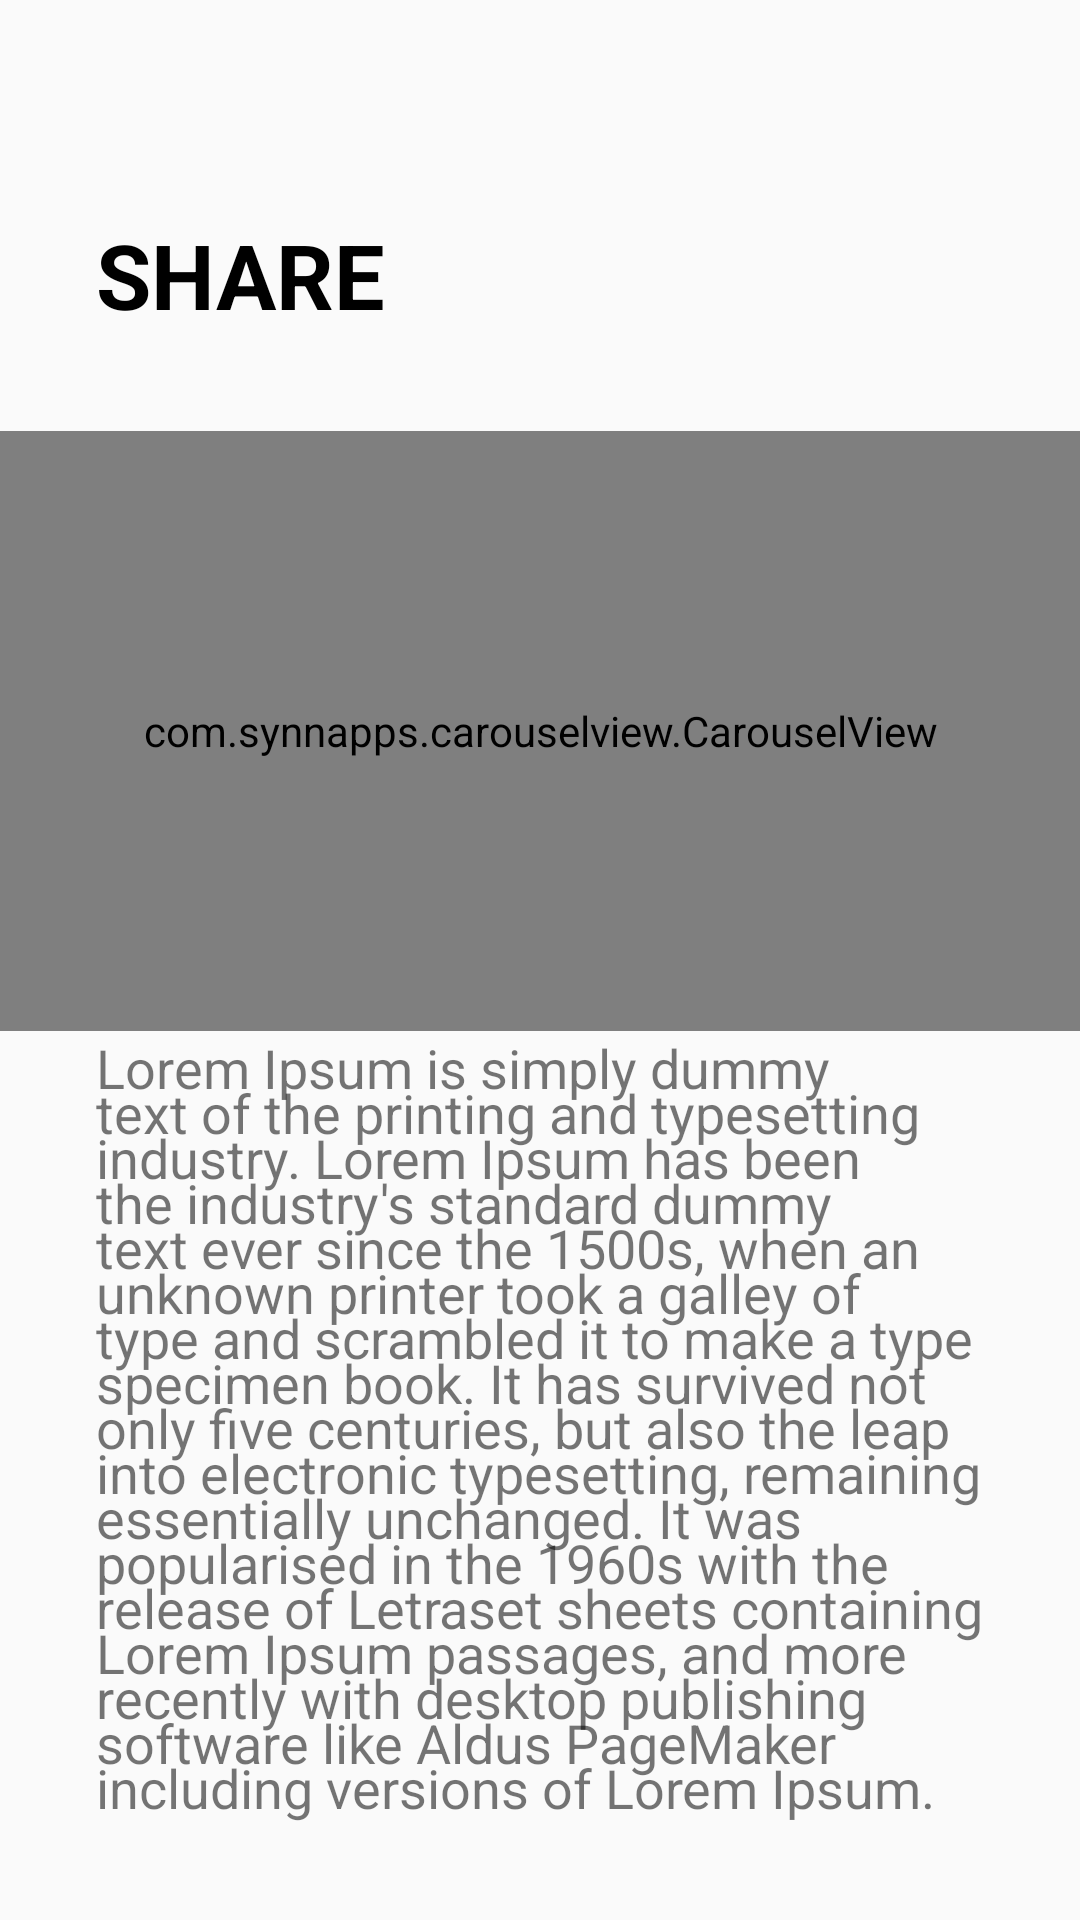

Produce the Android XML layout that renders to this screen, including the resource entries it uses.
<!-- AndroidManifest.xml: application theme Theme.Shere -->
<!-- res/layout/home_motion_scene_end.xml -->
<?xml version="1.0" encoding="utf-8"?>

<FrameLayout xmlns:android="http://schemas.android.com/apk/res/android"
    xmlns:app="http://schemas.android.com/apk/res-auto"
    xmlns:tools="http://schemas.android.com/tools"
    android:layout_width="match_parent"
    android:layout_height="match_parent"
    tools:context=".Home">

    <androidx.constraintlayout.widget.ConstraintLayout
        android:layout_width="match_parent"
        android:layout_height="match_parent">
        

        <ImageView
            android:id="@+id/headerImage"
            android:layout_width="match_parent"
            android:layout_height="0dp"
            android:scaleType="centerCrop"
            android:scaleX="1"
            android:scaleY="1"
            android:src="@drawable/mainbackground"
            app:layout_constraintBottom_toTopOf="@+id/contentLayout"
            app:layout_constraintEnd_toEndOf="parent"
            app:layout_constraintStart_toStartOf="parent"
            app:layout_constraintTop_toTopOf="parent" />

        <LinearLayout
            android:id="@+id/contentLayout"
            android:layout_width="0dp"
            android:layout_height="wrap_content"
            android:orientation="vertical"
            app:layout_constraintBottom_toBottomOf="parent"
            app:layout_constraintEnd_toEndOf="parent"
            app:layout_constraintStart_toStartOf="parent">

            <com.synnapps.carouselview.CarouselView
                android:id="@+id/carouselView"
                android:layout_width="match_parent"
                android:layout_height="200dp"
                app:fillColor="#FFFFFFFF"
                app:pageColor="#00000000"
                app:radius="6dp"
                app:slideInterval="3000"
                app:strokeColor="#FF777777"
                app:strokeWidth="1dp"/>

            <TextView
                android:id="@+id/textView"
                android:layout_width="match_parent"
                android:layout_height="wrap_content"
                android:paddingStart="32dp"
                android:paddingEnd="32dp"
                android:paddingBottom="32dp"
                android:text="Lorem Ipsum is simply dummy text of the printing and typesetting industry. Lorem Ipsum has been the industry's standard dummy text ever since the 1500s, when an unknown printer took a galley of type and scrambled it to make a type specimen book. It has survived not only five centuries, but also the leap into electronic typesetting, remaining essentially unchanged. It was popularised in the 1960s with the release of Letraset sheets containing Lorem Ipsum passages, and more recently with desktop publishing software like Aldus PageMaker including versions of Lorem Ipsum."
                android:textSize="18sp"
                app:lineHeight="15dp" />
        </LinearLayout>

        <LinearLayout
            android:id="@+id/titleLayout"
            android:layout_width="match_parent"
            android:layout_height="wrap_content"
            android:orientation="vertical"
            app:layout_constraintBottom_toTopOf="@+id/contentLayout"
            app:layout_constraintEnd_toEndOf="parent"
            app:layout_constraintStart_toStartOf="parent">

            <TextView
                android:id="@+id/titleText"
                android:layout_width="match_parent"
                android:layout_height="wrap_content"
                android:background="@drawable/title_layout_bg"
                android:padding="32dp"
                android:text="SHARE"
                android:textColor="@color/black"
                android:textSize="30sp"
                android:textStyle="bold" />
        </LinearLayout>

    </androidx.constraintlayout.widget.ConstraintLayout>

</FrameLayout>
<!-- resources referenced by this layout -->
<resources>
  <style name="Theme.Shere" parent="Theme.AppCompat.Light.NoActionBar">
          
          <item name="colorPrimary">@color/purple_500</item>      
          <item name="colorPrimaryVariant">#535151</item> 
          <item name="colorOnPrimary">@color/white</item>
          
          <item name="colorSecondary">@color/teal_200</item>
          <item name="colorSecondaryVariant">@color/teal_700</item>
          <item name="colorOnSecondary">@color/black</item>
          
          <item name="android:statusBarColor" tools:targetApi="l">?attr/colorPrimaryVariant</item>
          
      </style>
  <!-- not gathered from this repository: default colours our renderer supplied (Android Studio template values) -->
  <color name="purple_500">#FF6200EE</color>
  <color name="teal_200">#FF03DAC5</color>
  <color name="teal_700">#FF018786</color>
  <color name="black">#FF000000</color>
  <color name="white">#FFFFFFFF</color>
</resources>
